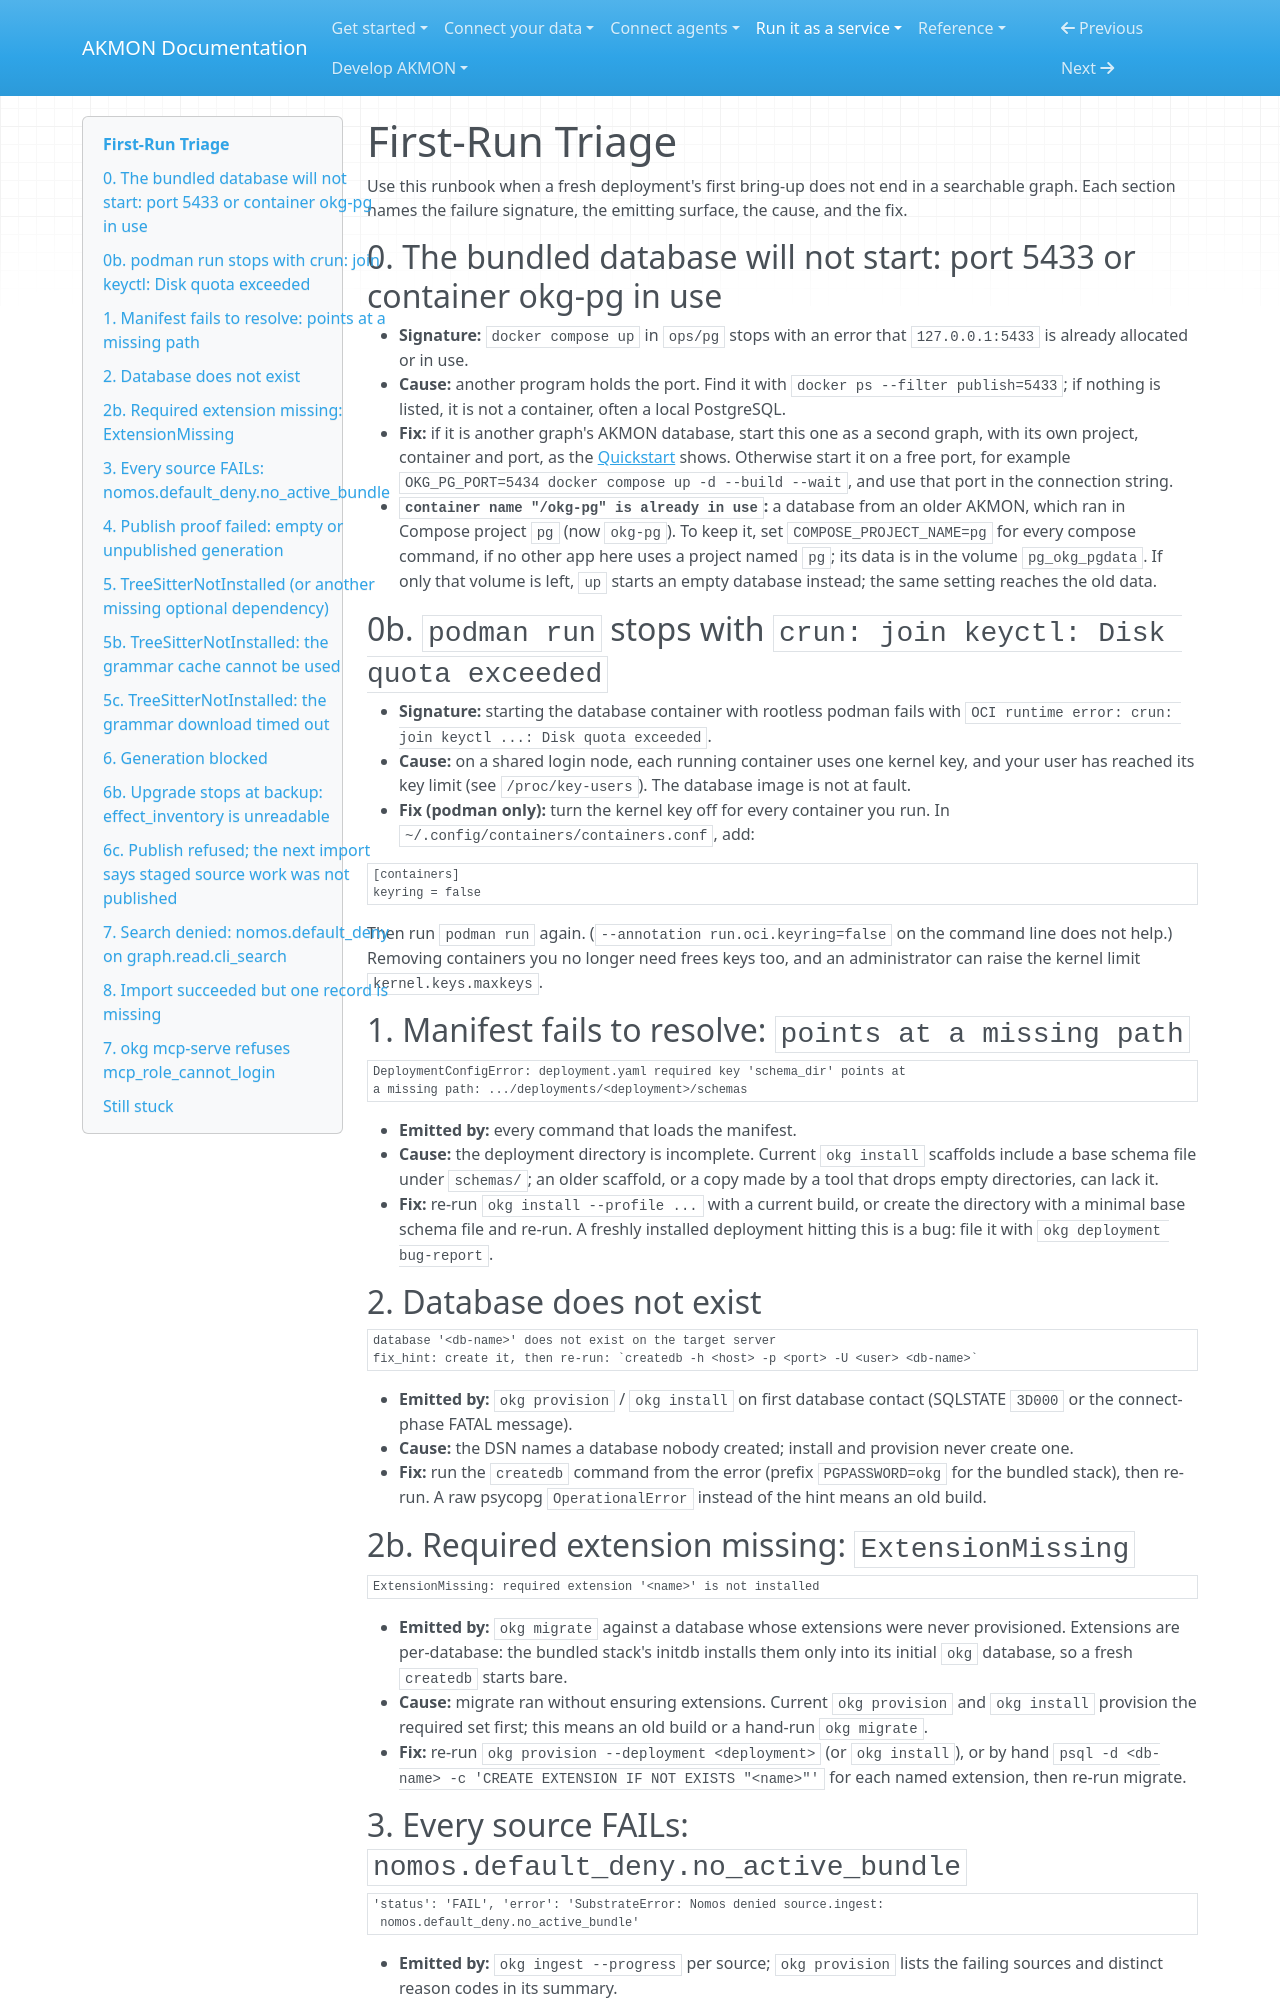

repository: mitdbg/akmon · page: runbooks/troubleshooting/first-run/index.html · generator: mkdocs

---
audience: developer, operator
type: how-to
canonical_id: runbook-first-run-triage
---
# First-Run Triage


Use this runbook when a fresh deployment's first bring-up does not end in a
searchable graph. Each section names the failure signature, the emitting
surface, the cause, and the fix.

## 0. The bundled database will not start: port 5433 or container okg-pg in use

- **Signature:** `docker compose up` in `ops/pg` stops with an error that
  `127.0.0.1:5433` is already allocated or in use.
- **Cause:** another program holds the port. Find it with
  `docker ps --filter publish=5433`; if nothing is listed, it is not a
  container, often a local PostgreSQL.
- **Fix:** if it is another graph's AKMON database, start this one as a
  second graph, with its own project, container and port, as the
  [Quickstart](../../start/quickstart.md#1-get-akmon-and-start-the-database)
  shows. Otherwise start it on a free port, for example
  `OKG_PG_PORT=5434 docker compose up -d --build --wait`, and use that port
  in the connection string.
- **`container name "/okg-pg" is already in use`:** a database from an older
  AKMON, which ran in Compose project `pg` (now `okg-pg`). To keep it, set
  `COMPOSE_PROJECT_NAME=pg` for every compose command, if no other app here
  uses a project named `pg`; its data is in the volume `pg_okg_pgdata`. If
  only that volume is left, `up` starts an empty database instead; the same
  setting reaches the old data.

## 0b. `podman run` stops with `crun: join keyctl: Disk quota exceeded`

- **Signature:** starting the database container with rootless podman fails
  with `OCI runtime error: crun: join keyctl ...: Disk quota exceeded`.
- **Cause:** on a shared login node, each running container uses one kernel
  key, and your user has reached its key limit (see `/proc/key-users`). The
  database image is not at fault.
- **Fix (podman only):** turn the kernel key off for every container you run.
  In `~/.config/containers/containers.conf`, add:

  ```toml
  [containers]
  keyring = false
  ```

  Then run `podman run` again. (`--annotation run.oci.keyring=false` on the
  command line does not help.) Removing containers you no longer need frees
  keys too, and an administrator can raise the kernel limit
  `kernel.keys.maxkeys`.

## 1. Manifest fails to resolve: `points at a missing path`

```
DeploymentConfigError: deployment.yaml required key 'schema_dir' points at
a missing path: .../deployments/<deployment>/schemas
```

- **Emitted by:** every command that loads the manifest.
- **Cause:** the deployment directory is incomplete. Current `okg install`
  scaffolds include a base schema file under `schemas/`; an older scaffold,
  or a copy made by a tool that drops empty directories, can lack it.
- **Fix:** re-run `okg install --profile ...` with a current build, or create
  the directory with a minimal base schema file and re-run. A freshly
  installed deployment hitting this is a bug: file it with
  `okg deployment bug-report`.

## 2. Database does not exist

```
database '<db-name>' does not exist on the target server
fix_hint: create it, then re-run: `createdb -h <host> -p <port> -U <user> <db-name>`
```

- **Emitted by:** `okg provision` / `okg install` on first database contact
  (SQLSTATE `3D000` or the connect-phase FATAL message).
- **Cause:** the DSN names a database nobody created; install and provision
  never create one.
- **Fix:** run the `createdb` command from the error (prefix
  `PGPASSWORD=okg` for the bundled stack), then re-run. A raw psycopg
  `OperationalError` instead of the hint means an old build.

## 2b. Required extension missing: `ExtensionMissing`

```
ExtensionMissing: required extension '<name>' is not installed
```

- **Emitted by:** `okg migrate` against a database whose extensions were
  never provisioned. Extensions are per-database: the bundled stack's initdb
  installs them only into its initial `okg` database, so a fresh `createdb`
  starts bare.
- **Cause:** migrate ran without ensuring extensions. Current `okg provision`
  and `okg install` provision the required set first; this means an old
  build or a hand-run `okg migrate`.
- **Fix:** re-run `okg provision --deployment <deployment>` (or `okg install`),
  or by hand `psql -d <db-name> -c 'CREATE EXTENSION IF NOT EXISTS "<name>"'`
  for each named extension, then re-run migrate.
